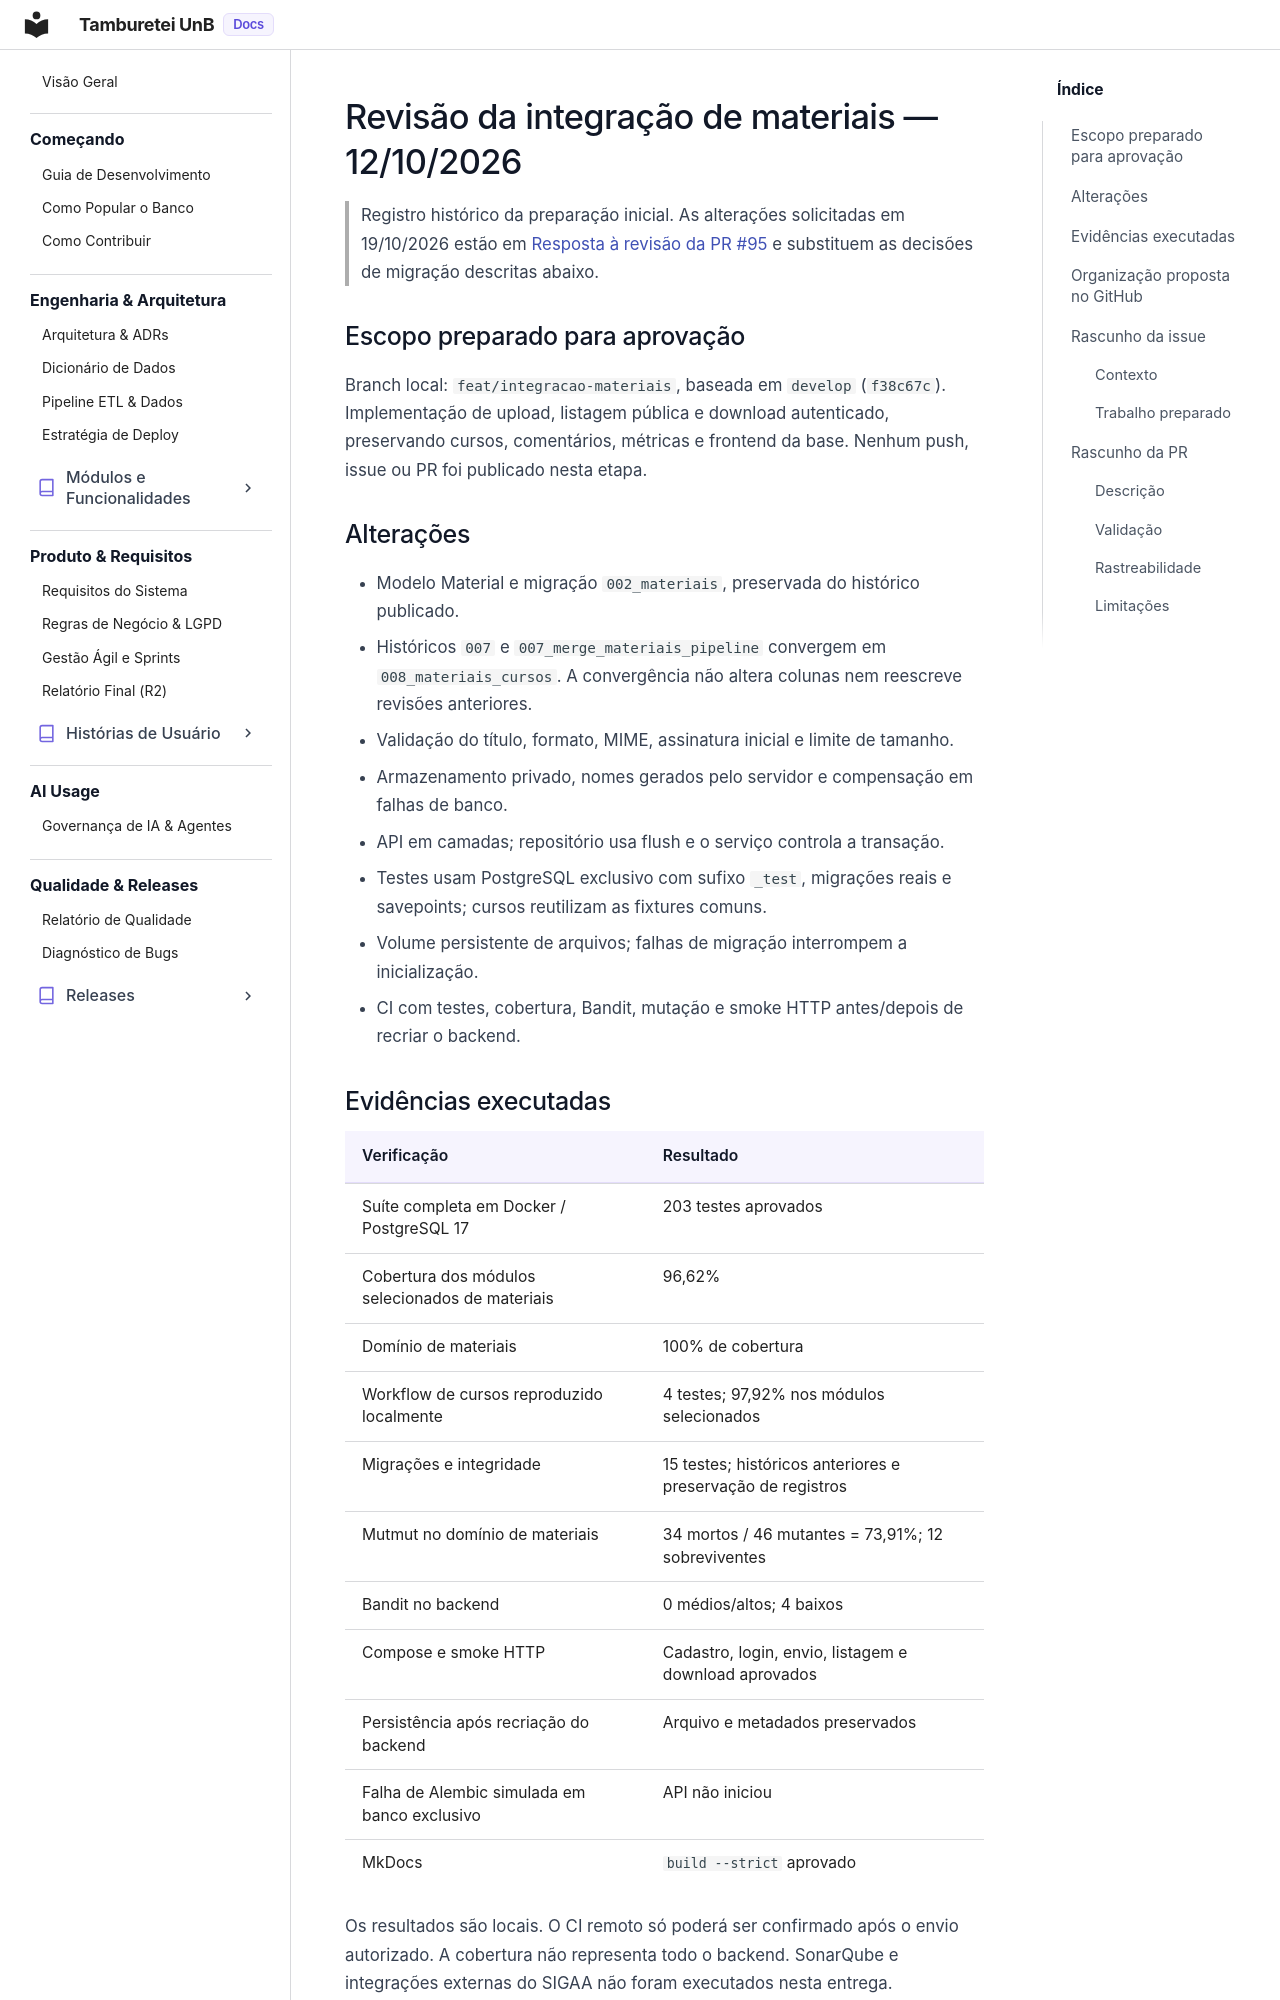

repository: unb-mds/2026-02-TambureteiUnB · page: revisao_integracao_materiais/index.html · generator: mkdocs

# Revisão da integração de materiais — 12/10/2026

> Registro histórico da preparação inicial. As alterações solicitadas em 19/10/2026 estão em [Resposta à revisão da PR #95](revisao_pr95.md) e substituem as decisões de migração descritas abaixo.

## Escopo preparado para aprovação

Branch local: `feat/integracao-materiais`, baseada em `develop` (`f38c67c`). Implementação de upload, listagem pública e download autenticado, preservando cursos, comentários, métricas e frontend da base. Nenhum push, issue ou PR foi publicado nesta etapa.

## Alterações

- Modelo Material e migração `002_materiais`, preservada do histórico publicado.
- Históricos `007` e `007_merge_materiais_pipeline` convergem em `008_materiais_cursos`. A convergência não altera colunas nem reescreve revisões anteriores.
- Validação do título, formato, MIME, assinatura inicial e limite de tamanho.
- Armazenamento privado, nomes gerados pelo servidor e compensação em falhas de banco.
- API em camadas; repositório usa flush e o serviço controla a transação.
- Testes usam PostgreSQL exclusivo com sufixo `_test`, migrações reais e savepoints; cursos reutilizam as fixtures comuns.
- Volume persistente de arquivos; falhas de migração interrompem a inicialização.
- CI com testes, cobertura, Bandit, mutação e smoke HTTP antes/depois de recriar o backend.

## Evidências executadas

| Verificação | Resultado |
| --- | --- |
| Suíte completa em Docker / PostgreSQL 17 | 203 testes aprovados |
| Cobertura dos módulos selecionados de materiais | 96,62% |
| Domínio de materiais | 100% de cobertura |
| Workflow de cursos reproduzido localmente | 4 testes; 97,92% nos módulos selecionados |
| Migrações e integridade | 15 testes; históricos anteriores e preservação de registros |
| Mutmut no domínio de materiais | 34 mortos / 46 mutantes = 73,91%; 12 sobreviventes |
| Bandit no backend | 0 médios/altos; 4 baixos |
| Compose e smoke HTTP | Cadastro, login, envio, listagem e download aprovados |
| Persistência após recriação do backend | Arquivo e metadados preservados |
| Falha de Alembic simulada em banco exclusivo | API não iniciou |
| MkDocs | `build --strict` aprovado |

Os resultados são locais. O CI remoto só poderá ser confirmado após o envio autorizado. A cobertura não representa todo o backend. SonarQube e integrações externas do SIGAA não foram executados nesta entrega.
